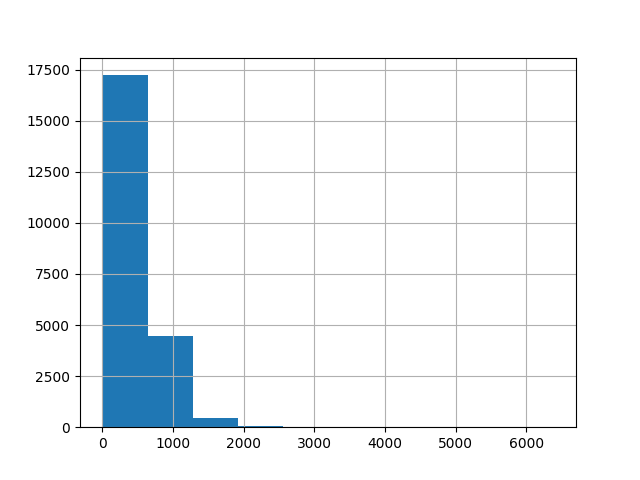

The file beside this chart, header and first rows:
, 0
count, 22251
mean, 402.7
std, 383.3
min, 1.0
25%, 119.0
50%, 277.0
75%, 595.0
max, 6383
